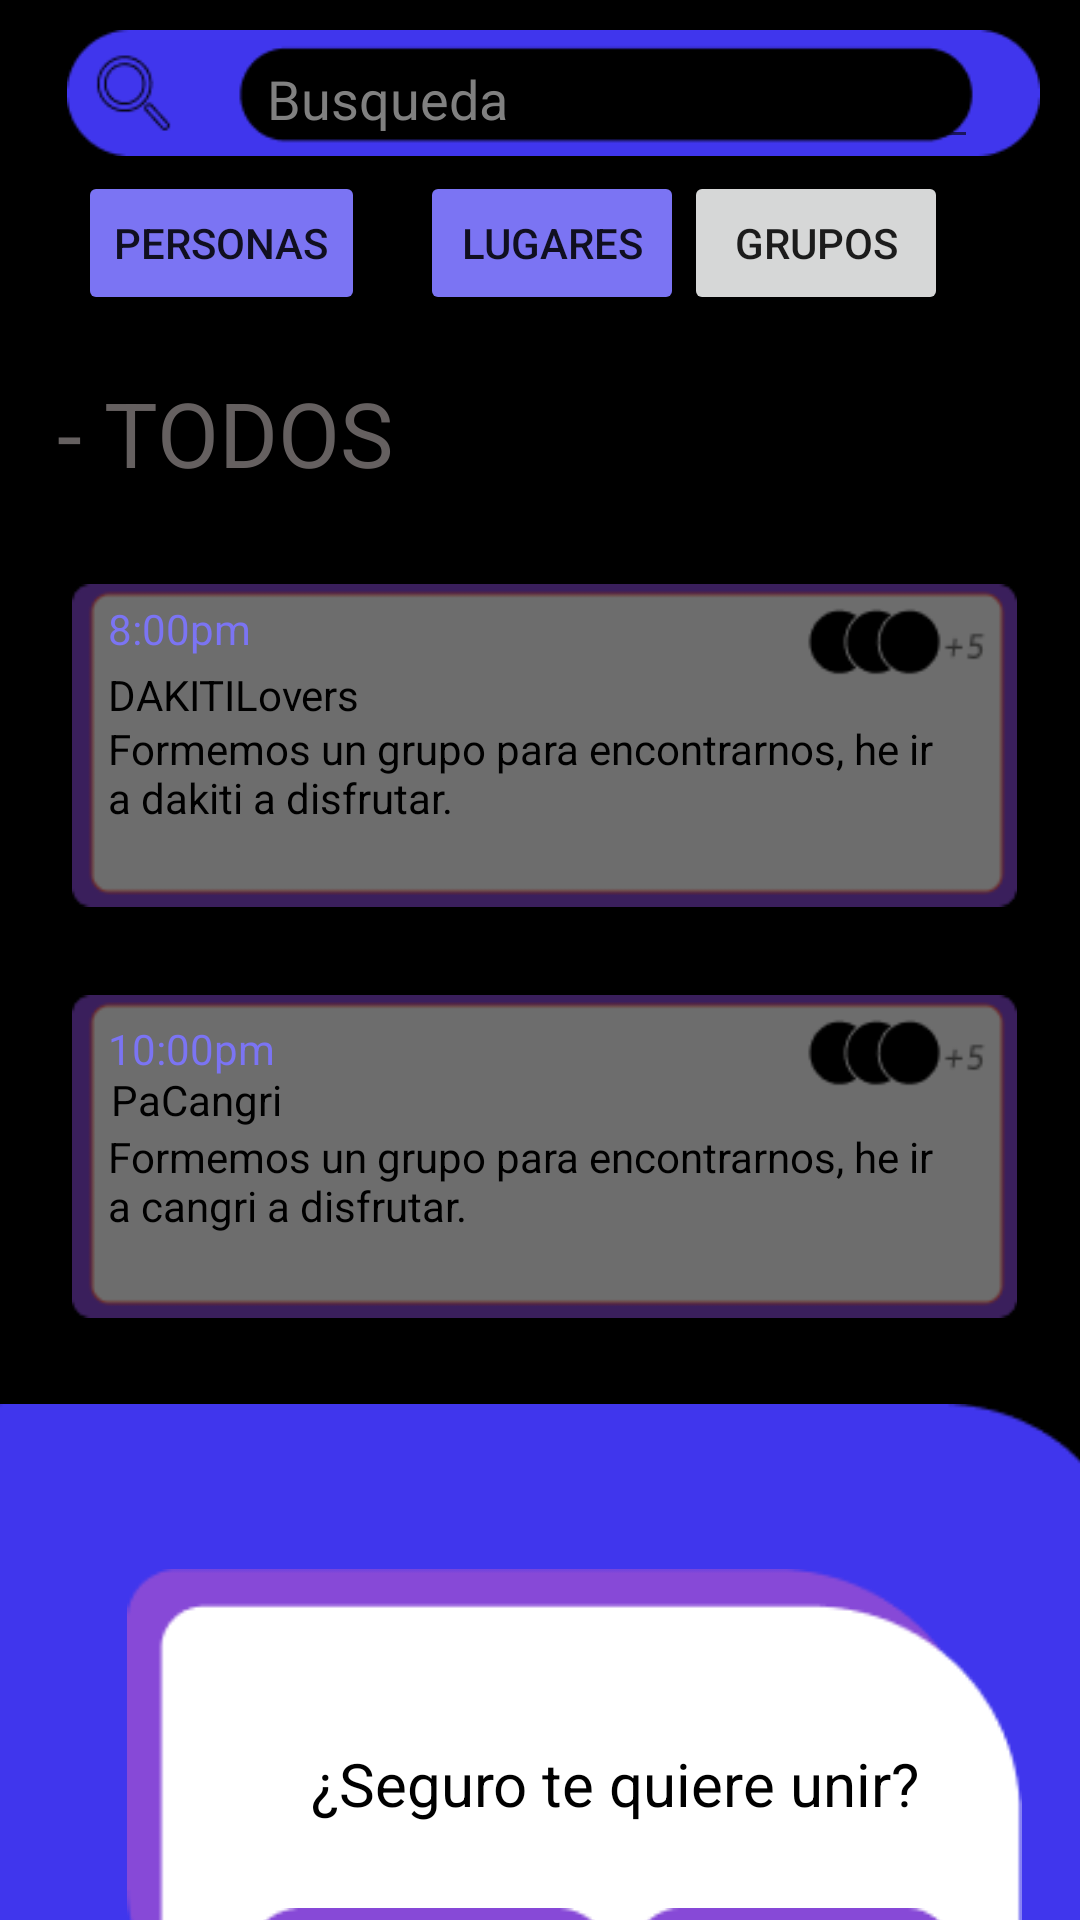

Layout XML and referenced resources for this Android screen:
<!-- AndroidManifest.xml: application theme Theme.LoginNB -->
<!-- res/layout/fragment_grupos_dakiti_lovers2.xml -->
<?xml version="1.0" encoding="utf-8"?>
<ScrollView
    android:layout_width="wrap_content"
    android:layout_height="match_parent"
    app:layout_constraintStart_toStartOf="parent"
    app:layout_constraintTop_toTopOf="parent"
    xmlns:android="http://schemas.android.com/apk/res/android"
    xmlns:app="http://schemas.android.com/apk/res-auto"
    xmlns:tools="http://schemas.android.com/tools"
    android:background="@color/black">

    <androidx.constraintlayout.widget.ConstraintLayout
        android:layout_width="match_parent"
        android:layout_height="match_parent"
        android:background="@color/black"
        tools:context=".GruposDakitiLovers1"
        tools:ignore="ExtraText">

        <ImageView
            android:id="@+id/imageView7"
            android:layout_width="337dp"
            android:layout_height="42dp"
            android:layout_marginStart="16dp"
            android:layout_marginTop="10dp"
            android:src="@drawable/group_9busqueda"
            app:layout_constraintStart_toStartOf="parent"
            app:layout_constraintTop_toTopOf="parent" />

        <EditText
            android:id="@+id/editText"
            android:layout_width="241dp"
            android:layout_height="43dp"
            android:layout_marginStart="69dp"
            android:layout_marginTop="10dp"
            android:hint="Busqueda"
            android:textColor="@color/white"
            android:textColorHint="#808080"
            app:layout_constraintStart_toStartOf="@+id/imageView7"
            app:layout_constraintTop_toTopOf="parent"
            tools:ignore="TouchTargetSizeCheck" />

        <Button
            android:id="@+id/btPersonas"
            android:layout_width="wrap_content"
            android:layout_height="wrap_content"
            android:layout_marginStart="26dp"
            android:layout_marginTop="5dp"
            android:backgroundTint="#7B74F3"
            android:shadowColor="#7B74F3"
            android:text="Personas"
            android:textColorHint="#7B77B3"
            app:layout_constraintStart_toStartOf="parent"
            app:layout_constraintTop_toBottomOf="@+id/imageView7" />

        <Button
            android:id="@+id/btLugares"
            android:layout_width="wrap_content"
            android:layout_height="wrap_content"
            android:layout_marginStart="114dp"
            android:layout_marginTop="4dp"
            android:backgroundTint="#7B74F3"
            android:text="Lugares"
            android:textColorHint="#7B74F3"
            app:layout_constraintStart_toStartOf="@+id/btPersonas"
            app:layout_constraintTop_toBottomOf="@+id/editText" />

        <Button
            android:id="@+id/btGrupos"
            android:layout_width="wrap_content"
            android:layout_height="wrap_content"
            android:layout_marginTop="5dp"
            android:text="Grupos"
            app:layout_constraintStart_toEndOf="@+id/btLugares"
            app:layout_constraintTop_toBottomOf="@+id/imageView7" />

        <TextView
            android:id="@+id/textView21"
            android:layout_width="wrap_content"
            android:layout_height="wrap_content"
            android:layout_marginStart="19dp"
            android:layout_marginTop="67dp"
            android:text="- TODOS"
            android:textColor="#656060"
            android:textSize="30sp"
            app:layout_constraintStart_toStartOf="parent"
            app:layout_constraintTop_toTopOf="@+id/btLugares" />

        <ImageView
            android:id="@+id/DAKITILovers"
            android:layout_width="315dp"
            android:layout_height="137dp"
            android:layout_marginStart="24dp"
            android:layout_marginTop="56dp"
            android:src="@drawable/group_30busqueda_grupos_transparente"
            app:layout_constraintStart_toStartOf="parent"
            app:layout_constraintTop_toTopOf="@+id/textView21" />

        <ImageView
            android:id="@+id/PaCangri"
            android:layout_width="315dp"
            android:layout_height="137dp"
            android:layout_marginStart="24dp"
            android:src="@drawable/group_30busqueda_grupos_transparente"
            app:layout_constraintStart_toStartOf="parent"
            app:layout_constraintTop_toBottomOf="@+id/DAKITILovers" />

        />

        <TextView
            android:id="@+id/textView42"
            android:layout_width="wrap_content"
            android:layout_height="wrap_content"
            android:layout_marginStart="12dp"
            android:layout_marginTop="20dp"
            android:text="8:00pm"
            android:textColor="#7B74F3"
            app:layout_constraintStart_toStartOf="@+id/DAKITILovers"
            app:layout_constraintTop_toTopOf="@+id/DAKITILovers" />

        <TextView
            android:id="@+id/textView51"
            android:layout_width="wrap_content"
            android:layout_height="wrap_content"
            android:layout_marginStart="12dp"
            android:layout_marginTop="160dp"
            android:text="10:00pm"
            android:textColor="#7B74F3"
            app:layout_constraintStart_toStartOf="@+id/DAKITILovers"
            app:layout_constraintTop_toTopOf="@+id/DAKITILovers" />

        />

        <TextView
            android:id="@+id/textView52"
            android:layout_width="wrap_content"
            android:layout_height="wrap_content"
            android:layout_marginStart="12dp"
            android:layout_marginTop="42dp"
            android:text="DAKITILovers"
            android:textColor="@color/black"
            app:layout_constraintStart_toStartOf="@+id/DAKITILovers"
            app:layout_constraintTop_toTopOf="@+id/DAKITILovers" />

        <TextView
            android:id="@+id/textView53"
            android:layout_width="wrap_content"
            android:layout_height="wrap_content"
            android:layout_marginStart="13dp"
            android:layout_marginTop="40dp"
            android:text="PaCangri"
            android:textColor="@color/black"
            app:layout_constraintStart_toStartOf="@+id/PaCangri"
            app:layout_constraintTop_toTopOf="@+id/PaCangri" />


        <TextView
            android:id="@+id/textView56"
            android:layout_width="282dp"
            android:layout_height="46dp"
            android:layout_marginStart="12dp"
            android:layout_marginTop="59dp"
            android:text="Formemos un grupo para encontrarnos, he ir a cangri a disfrutar."
            android:textColor="@color/black"
            app:layout_constraintStart_toStartOf="@+id/PaCangri"
            app:layout_constraintTop_toTopOf="@+id/PaCangri" />

        <TextView
            android:id="@+id/textView57"
            android:layout_width="282dp"
            android:layout_height="46dp"
            android:layout_marginStart="12dp"
            android:layout_marginTop="60dp"
            android:text="Formemos un grupo para encontrarnos, he ir a dakiti a disfrutar."
            android:textColor="@color/black"
            app:layout_constraintStart_toStartOf="@+id/DAKITILovers"
            app:layout_constraintTop_toTopOf="@+id/DAKITILovers" />

        <ImageView
            android:id="@+id/imageView24"
            android:layout_width="434dp"
            android:layout_height="436dp"
            android:layout_marginTop="8dp"
            android:layout_marginEnd="-15dp"
            android:src="@drawable/group_5tg_dialogo"
            app:layout_constraintEnd_toEndOf="parent"
            app:layout_constraintTop_toBottomOf="@+id/PaCangri" />

        <ImageView
            android:id="@+id/imageView25"
            android:layout_width="335dp"
            android:layout_height="187dp"
            android:layout_marginStart="24dp"
            android:layout_marginBottom="188dp"
            android:src="@drawable/group_38unirse_marco"
            app:layout_constraintBottom_toBottomOf="parent"
            app:layout_constraintStart_toStartOf="parent" />

        <ImageView
            android:id="@+id/back_to_the_home"
            android:layout_width="wrap_content"
            android:layout_height="wrap_content"
            android:layout_marginStart="360dp"
            android:layout_marginTop="24dp"
            android:src="@drawable/baseline_back"
            app:layout_constraintStart_toStartOf="@+id/imageView24"
            app:layout_constraintTop_toTopOf="@+id/imageView24" />

        <ImageView
            android:id="@+id/Unirse_morado"
            android:layout_width="wrap_content"
            android:layout_height="wrap_content"
            android:layout_marginStart="60dp"
            android:layout_marginTop="113dp"
            android:src="@drawable/group_36unirse_morado"
            app:layout_constraintStart_toStartOf="@+id/imageView25"
            app:layout_constraintTop_toTopOf="@+id/imageView25" />

        <ImageView
            android:id="@+id/Cancelar_morado"
            android:layout_width="wrap_content"
            android:layout_height="wrap_content"
            android:layout_marginStart="10dp"
            android:layout_marginTop="113dp"
            android:src="@drawable/group_37cancelar_morado"
            app:layout_constraintStart_toEndOf="@+id/Unirse_morado"
            app:layout_constraintTop_toTopOf="@+id/imageView25" />

        <TextView
            android:id="@+id/textView59"
            android:layout_width="wrap_content"
            android:layout_height="wrap_content"
            android:layout_marginStart="79dp"
            android:layout_marginTop="58dp"
            android:layout_marginEnd="52dp"
            android:text="¿Seguro te quiere unir?"
            android:textColor="@color/black"
            android:textSize="20sp"
            app:layout_constraintEnd_toEndOf="@+id/imageView25"
            app:layout_constraintStart_toStartOf="@+id/imageView25"
            app:layout_constraintTop_toTopOf="@+id/imageView25" />


    </androidx.constraintlayout.widget.ConstraintLayout>
</ScrollView>
<!-- resources referenced by this layout -->
<resources>
  <color name="black">#FF000000</color>
  <color name="white">#FFFFFFFF</color>
  <!-- drawable group_30busqueda_grupos_transparente: png bitmap (drawable, 2620 bytes) -->
  <!-- drawable group_36unirse_morado: png bitmap (drawable, 1392 bytes) -->
  <!-- drawable group_37cancelar_morado: png bitmap (drawable, 1626 bytes) -->
  <!-- drawable group_38unirse_marco: png bitmap (drawable, 2735 bytes) -->
  <!-- drawable group_5tg_dialogo: png bitmap (drawable, 3409 bytes) -->
  <!-- drawable group_9busqueda: png bitmap (drawable, 2660 bytes) -->
  <style name="Theme.LoginNB" parent="Theme.MaterialComponents.DayNight.DarkActionBar">
          
          <item name="colorPrimary">@color/purple_500</item>
          <item name="colorPrimaryVariant">@color/purple_700</item>
          <item name="colorOnPrimary">@color/white</item>
          
          <item name="colorSecondary">@color/teal_200</item>
          <item name="colorSecondaryVariant">@color/teal_700</item>
          <item name="colorOnSecondary">@color/black</item>
          
          <item name="android:statusBarColor">?attr/colorPrimaryVariant</item>
          
      </style>
  <color name="purple_500">#FF6200EE</color>
  <color name="purple_700">#FF3700B3</color>
  <color name="teal_200">#FF03DAC5</color>
  <color name="teal_700">#FF018786</color>
</resources>
